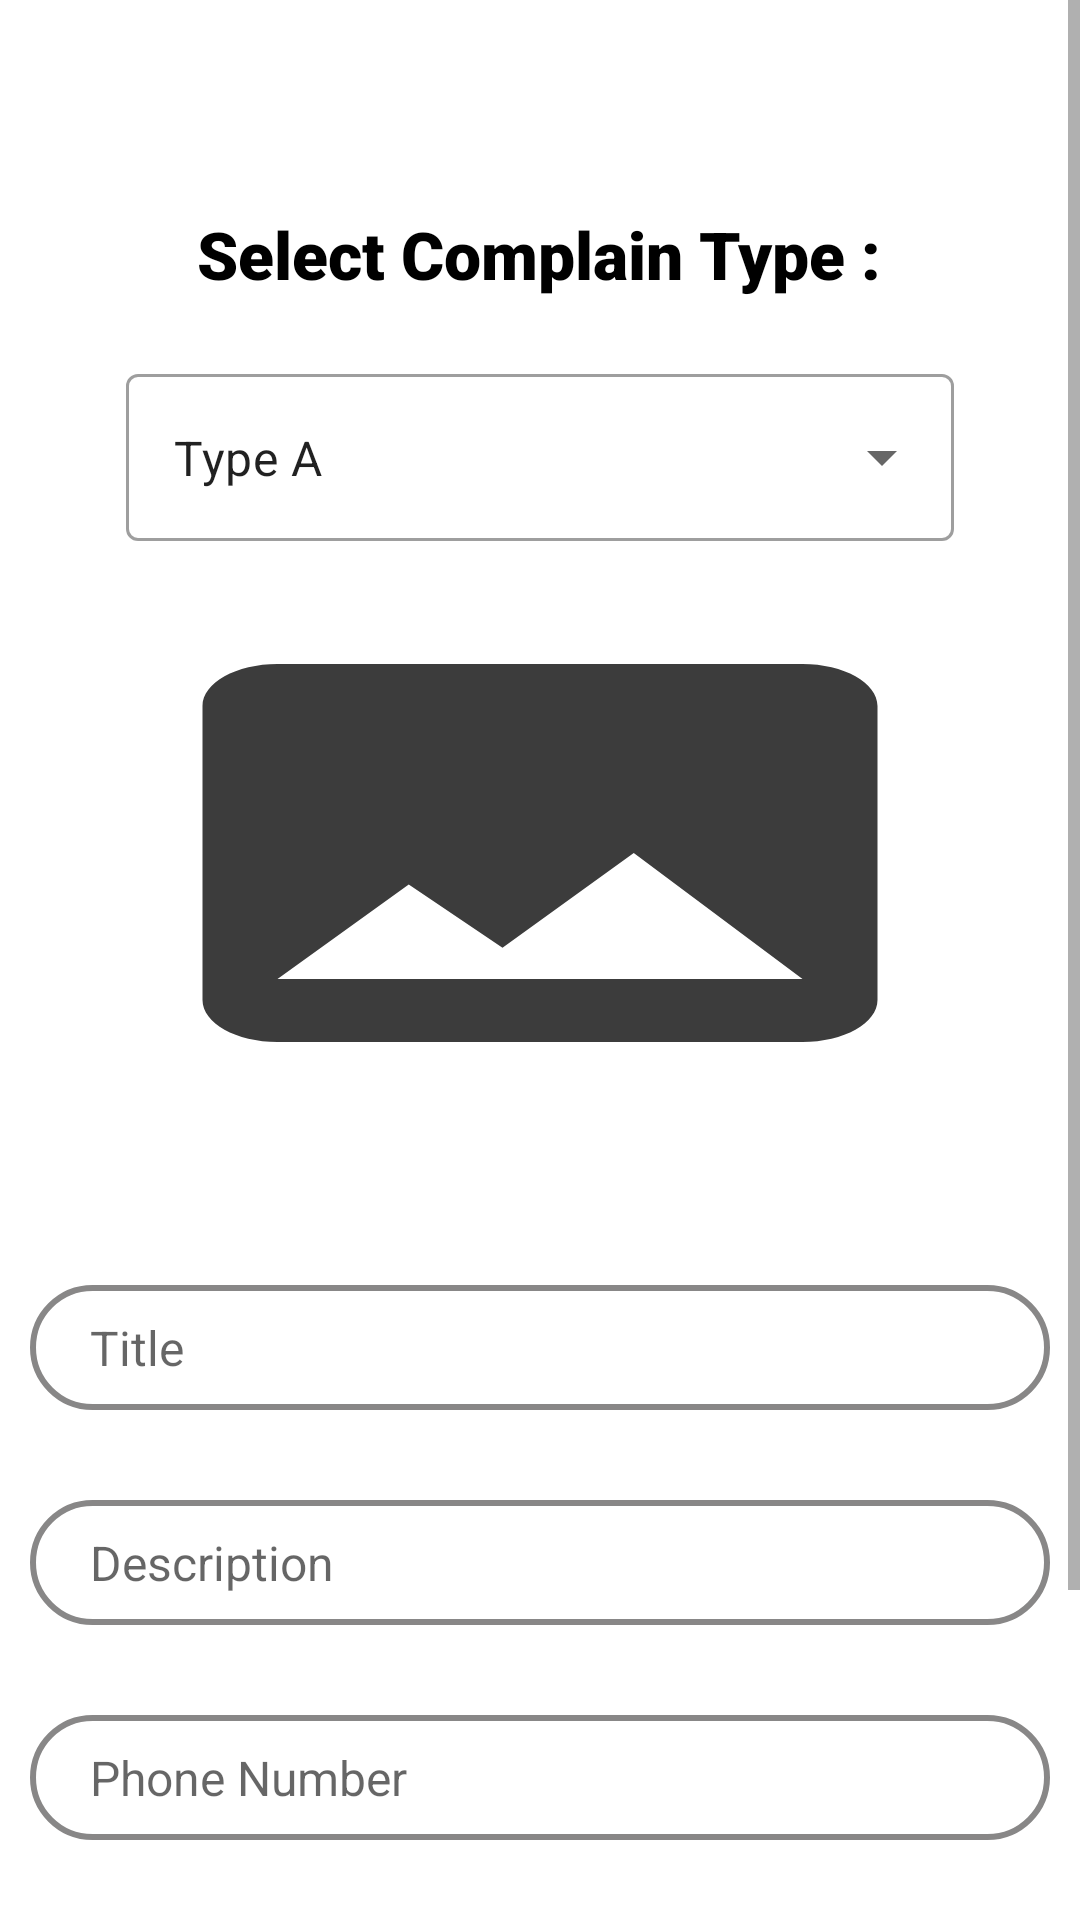

Reconstruct the res/layout file that produces this screen, plus the resources it refers to.
<!-- AndroidManifest.xml: application theme Theme.NoActionBar -->
<!-- res/layout/fragment_complain_add.xml -->
<?xml version="1.0" encoding="utf-8"?>
<ScrollView xmlns:app="http://schemas.android.com/apk/res-auto"
android:layout_height="fill_parent"
android:layout_width="match_parent"
android:fillViewport="true"
xmlns:tools="http://schemas.android.com/tools"
xmlns:android="http://schemas.android.com/apk/res/android"
tools:context=".view.fragments.complainers.ComplainAddFragment">

<RelativeLayout
    android:layout_width="match_parent"
    android:layout_height="wrap_content"
    android:paddingBottom="20dp"
    android:padding="10dp">

    <TextView
        android:id="@+id/complain_type_heading"
        android:layout_width="wrap_content"
        android:layout_height="wrap_content"
        android:layout_centerHorizontal="true"
        android:layout_marginTop="60dp"
        android:fontFamily="sans-serif-black"
        android:text="Select Complain Type :"
        android:textColor="@color/black"
        android:textSize="22sp"
        android:textStyle="bold" />

    <com.google.android.material.textfield.TextInputLayout
        android:id="@+id/complain_add_spinner"
        android:layout_marginStart="32dp"
        android:layout_marginEnd="32dp"
        style="@style/Widget.MaterialComponents.TextInputLayout.OutlinedBox.ExposedDropdownMenu"
        android:layout_width="match_parent"
        android:layout_marginTop="20dp"
        android:layout_below="@+id/complain_type_heading"
        android:layout_height="wrap_content">

        <AutoCompleteTextView
            android:id="@+id/auto_complete_drop_down_menu"
            android:layout_width="match_parent"
            android:layout_height="match_parent"
            android:layout_weight="1"
            android:inputType="none"
            android:text="@string/first_type"
            tools:ignore="LabelFor" />

    </com.google.android.material.textfield.TextInputLayout>

    <ImageView
        android:id="@+id/complain_add_image"
        android:layout_width="300dp"
        android:layout_height="168dp"
        android:layout_marginTop="20dp"
        android:src="@drawable/ic_baseline_image_24"
        android:scaleType="fitXY"
        android:layout_centerHorizontal="true"
        android:layout_below="@id/complain_add_spinner" />

    <EditText
        android:id="@+id/complain_add_title"
        android:paddingStart="20dp"
        android:layout_width="match_parent"
        android:layout_height="wrap_content"
        android:layout_below="@id/complain_add_image"
        android:layout_marginTop="60dp"
        android:background="@drawable/round_corner_grey_bgd"
        android:hint="Title"
        android:paddingTop="10dp"
        android:paddingBottom="10dp"
        android:textSize="16sp" />

    <EditText
        android:id="@+id/complain_add_description"
        android:layout_width="match_parent"
        android:paddingStart="20dp"
        android:layout_height="wrap_content"
        android:layout_below="@id/complain_add_title"
        android:layout_marginTop="30dp"
        android:background="@drawable/round_corner_grey_bgd"
        android:hint="Description"
        android:paddingTop="10dp"
        android:paddingBottom="10dp"
        android:textSize="16sp" />

    <EditText
        android:id="@+id/complain_add_phone_number"
        android:layout_width="match_parent"
        android:layout_height="wrap_content"
        android:layout_below="@id/complain_add_description"
        android:paddingStart="20dp"
        android:layout_marginTop="30dp"
        android:background="@drawable/round_corner_grey_bgd"
        android:hint="Phone Number"
        android:paddingTop="10dp"
        android:paddingBottom="10dp"
        android:textSize="16sp" />
    <EditText
        android:id="@+id/complain_add_address"
        android:layout_width="match_parent"
        android:layout_height="wrap_content"
        android:layout_below="@id/complain_add_phone_number"
        android:paddingStart="20dp"
        android:layout_marginTop="30dp"
        android:background="@drawable/round_corner_grey_bgd"
        android:hint="Address"
        android:paddingTop="10dp"
        android:paddingBottom="10dp"
        android:textSize="16sp" />


    <androidx.appcompat.widget.AppCompatButton
        android:id="@+id/complain_add_save_data_btn"
        android:layout_width="wrap_content"
        android:layout_height="wrap_content"
        android:layout_below="@id/complain_add_address"
        android:layout_centerHorizontal="true"
        android:layout_marginTop="30dp"
        android:background="@drawable/login_signup_btn_bgd"
        android:text="Publish"
        android:padding="10dp"
        android:textColor="@color/white"
        android:textSize="20sp"
        android:textStyle="bold" />



</RelativeLayout>
</ScrollView>
<!-- resources referenced by this layout -->
<resources>
  <!-- drawable ic_baseline_image_24 (drawable) -->
  <vector android:height="24dp" android:tint="#3C3C3C"
      android:viewportHeight="24" android:viewportWidth="24"
      android:width="24dp" xmlns:android="http://schemas.android.com/apk/res/android">
      <path android:fillColor="@android:color/white" android:pathData="M21,19V5c0,-1.1 -0.9,-2 -2,-2H5c-1.1,0 -2,0.9 -2,2v14c0,1.1 0.9,2 2,2h14c1.1,0 2,-0.9 2,-2zM8.5,13.5l2.5,3.01L14.5,12l4.5,6H5l3.5,-4.5z"/>
  </vector>
  <!-- drawable round_corner_grey_bgd (drawable-v24) -->
  <?xml version="1.0" encoding="utf-8"?>
  <shape xmlns:android="http://schemas.android.com/apk/res/android">
      <corners android:radius="20dp"/>
      <stroke android:width="2dp"
          android:color="#888787"/>
  </shape>
  <string name="first_type">Type A</string>
  <style name="Theme.NoActionBar" parent="Theme.MaterialComponents.Light.NoActionBar">
          
          <item name="android:windowFullscreen">true</item>
          <item name="colorPrimary">@color/purple_500</item>
          <item name="colorPrimaryVariant">@color/purple_700</item>
          <item name="colorOnPrimary">@color/white</item>
          
          <item name="colorSecondary">@color/purple_200</item>
          <item name="colorSecondaryVariant">@color/purple_500</item>
          <item name="colorOnSecondary">@color/black</item>
          
          <item name="android:statusBarColor" tools:targetApi="l">?attr/colorPrimaryVariant</item>
          
      </style>
  <!-- not gathered from this repository: default colours our renderer supplied (Android Studio template values) -->
  <color name="purple_200">#FFBB86FC</color>
  <color name="purple_500">#FF6200EE</color>
  <color name="purple_700">#FF3700B3</color>
  <color name="black">#FF000000</color>
  <color name="white">#FFFFFFFF</color>
</resources>
